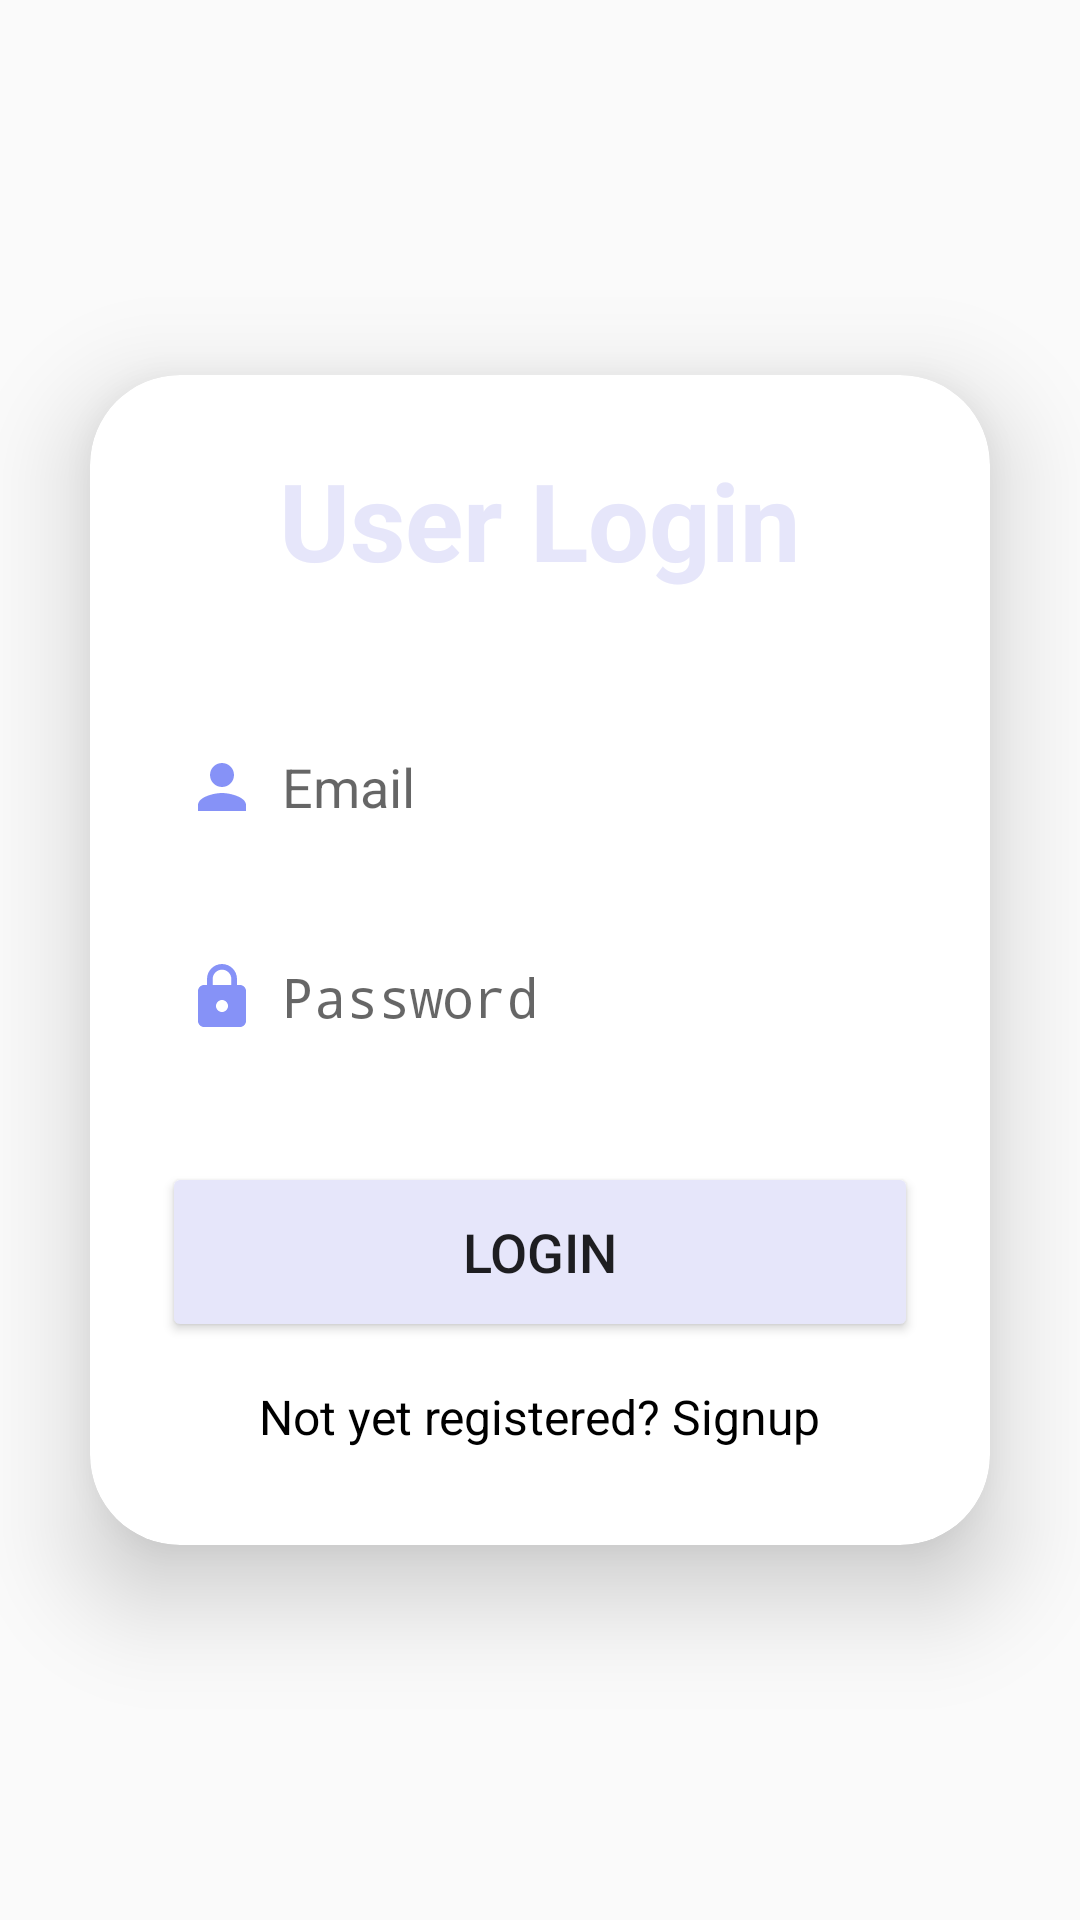

Produce the Android XML layout that renders to this screen, including the resource entries it uses.
<!-- AndroidManifest.xml: application theme Theme.PlannersAndMoversApp -->
<!-- res/layout/activity_user_login.xml -->
<?xml version="1.0" encoding="utf-8"?>
<layout xmlns:android="http://schemas.android.com/apk/res/android"
    xmlns:app="http://schemas.android.com/apk/res-auto"
    xmlns:tools="http://schemas.android.com/tools">

    <LinearLayout
        android:layout_width="match_parent"
        android:layout_height="match_parent"
        android:orientation="vertical"
        android:gravity="center"
        android:background="@drawable/loginbkg"
        tools:context=".UserLoginActivity">

        <androidx.cardview.widget.CardView
            android:layout_width="match_parent"
            android:layout_height="wrap_content"
            android:layout_margin="30dp"
            app:cardCornerRadius="30dp"
            app:cardElevation="20dp">

            <LinearLayout
                android:layout_width="match_parent"
                android:layout_height="wrap_content"
                android:orientation="vertical"
                android:layout_gravity="center_horizontal"
                android:padding="24dp"
                android:background="@drawable/custom_edittext">

                <TextView
                    android:layout_width="match_parent"
                    android:layout_height="wrap_content"
                    android:text="User Login"
                    android:textSize="36sp"
                    android:textAlignment="center"
                    android:textStyle="bold"
                    android:textColor="@color/lavender" />

                <EditText
                    android:layout_width="match_parent"
                    android:layout_height="50dp"
                    android:id="@+id/email"
                    android:background="@drawable/custom_edittext"
                    android:layout_marginTop="40dp"
                    android:padding="8dp"
                    android:hint="Email"
                    android:drawableLeft="@drawable/ic_baseline_person_24"
                    android:textColor="@color/black"
                    android:drawablePadding="8dp" />

                <EditText
                    android:layout_width="match_parent"
                    android:layout_height="50dp"
                    android:id="@+id/password"
                    android:background="@drawable/custom_edittext"
                    android:layout_marginTop="20dp"
                    android:inputType="textPassword"
                    android:padding="8dp"
                    android:hint="Password"
                    android:drawableLeft="@drawable/baseline_lock_24"
                    android:textColor="@color/black"
                    android:drawablePadding="8dp" />

                <Button
                    android:layout_width="match_parent"
                    android:layout_height="60dp"
                    android:text="Login"
                    android:id="@+id/loginButton"
                    android:textSize="18sp"
                    android:layout_marginTop="30dp"
                    android:backgroundTint="@color/lavender"
                    app:cornerRadius="20dp" />

                <TextView
                    android:id="@+id/signupRedirectText"
                    android:layout_width="wrap_content"
                    android:layout_height="wrap_content"
                    android:text="@string/not_yet_registered_signup"
                    android:layout_gravity="center"
                    android:padding="8dp"
                    android:layout_marginTop="6dp"
                    android:textSize="16sp"
                    android:textColor="@color/black" />

            </LinearLayout>
        </androidx.cardview.widget.CardView>
    </LinearLayout>
</layout>
<!-- resources referenced by this layout -->
<resources>
  <color name="black">#FF000000</color>
  <color name="lavender">#E6E6FA</color>
  <!-- drawable baseline_lock_24 (drawable) -->
  <vector xmlns:android="http://schemas.android.com/apk/res/android"
      android:height="24dp" android:tint="#8692f7"
      android:viewportHeight="24" android:viewportWidth="24" android:width="24dp">
      <path android:fillColor="@android:color/white" android:pathData="M18,8h-1L17,6c0,-2.76 -2.24,-5 -5,-5S7,3.24 7,6v2L6,8c-1.1,0 -2,0.9 -2,2v10c0,1.1 0.9,2 2,2h12c1.1,0 2,-0.9 2,-2L20,10c0,-1.1 -0.9,-2 -2,-2zM12,17c-1.1,0 -2,-0.9 -2,-2s0.9,-2 2,-2 2,0.9 2,2 -0.9,2 -2,2zM15.1,8L8.9,8L8.9,6c0,-1.71 1.39,-3.1 3.1,-3.1 1.71,0 3.1,1.39 3.1,3.1v2z"/>
      
  </vector>
  <!-- drawable ic_baseline_person_24 (drawable) -->
  <vector xmlns:android="http://schemas.android.com/apk/res/android"
      android:height="24dp" android:tint="#8692f7" android:viewportHeight="24"
      android:viewportWidth="24" android:width="24dp">
      <path android:fillColor="@android:color/white" android:pathData="M12,12c2.21,0 4,-1.79 4,-4s-1.79,-4 -4,-4 -4,1.79 -4,4 1.79,4 4,4zM12,14c-2.67,0 -8,1.34 -8,4v2h16v-2c0,-2.66 -5.33,-4 -8,-4z"/>
      
  </vector>
  <string name="not_yet_registered_signup">Not yet registered? Signup</string>
  <style name="Theme.PlannersAndMoversApp" parent="Theme.Material3.DayNight.NoActionBar">
          
          <item name="colorPrimary">@color/purple_500</item>
          <item name="colorOnPrimary">@color/white</item>
          
          <item name="colorSecondary">@color/teal_200</item>
          <item name="colorOnSecondary">@color/black</item>
          
          <item name="android:statusBarColor" tools:targetApi="l">@color/yellow</item>
      </style>
  <color name="purple_500">#FF6200EE</color>
  <color name="white">#FFFFFFFF</color>
  <color name="teal_200">#FF03DAC5</color>
  <color name="yellow">#FFC801</color>
</resources>
